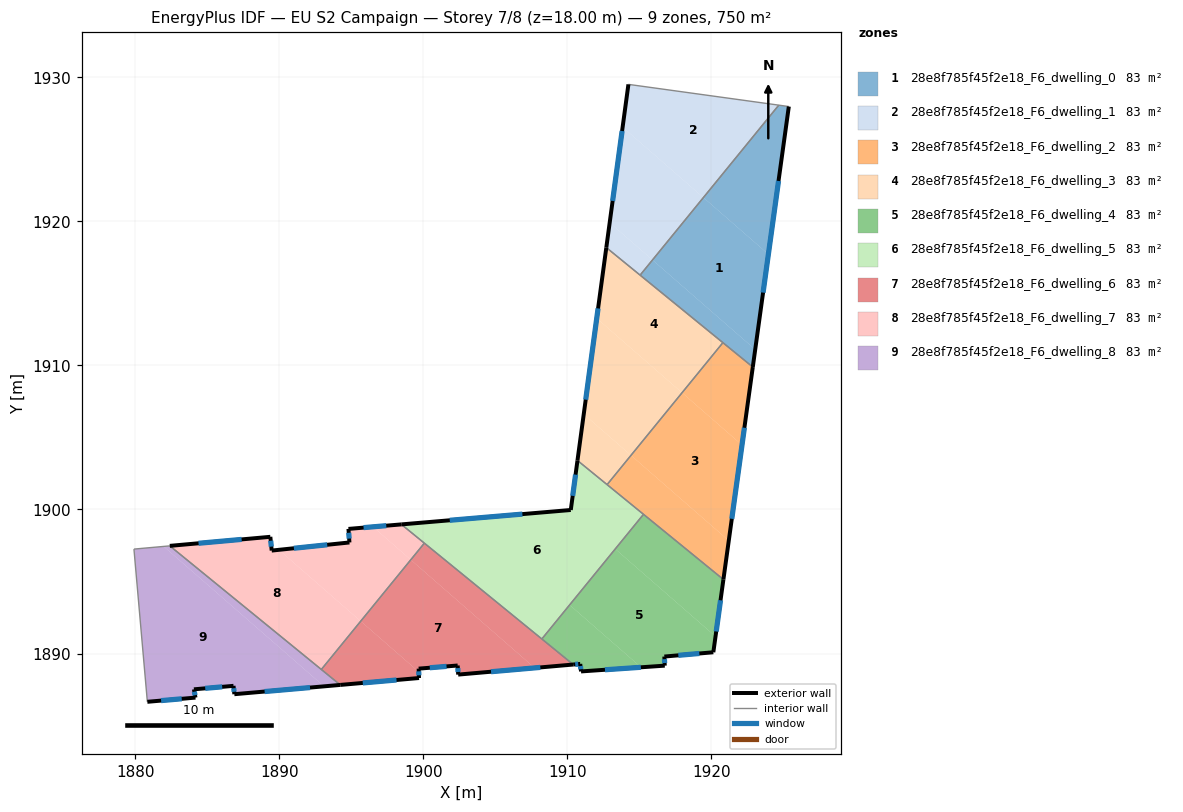
=== STOREY PLAN SPEC (per zone: floor XY polygon, exterior-wall plan segments, windows/doors) ===
zone 1: 28e8f785f45f2e18_F6_dwelling_0  (83.3 m²)
  floor: (1923.95, 1917.72) (1923.03, 1911.10) (1915.91, 1917.32) (1919.44, 1921.65)
  floor: (1925.37, 1927.97) (1923.95, 1917.72) (1919.44, 1921.65) (1924.67, 1928.07)
  floor: (1923.03, 1911.10) (1922.87, 1909.89) (1915.05, 1916.27) (1915.91, 1917.32)
  exterior wall: (1922.87, 1909.89) – (1925.37, 1927.97)  [18.3 m]
    window: (1923.58, 1915.06) – (1924.65, 1922.81)  [10.1 m²]
  interior walls: 4
zone 2: 28e8f785f45f2e18_F6_dwelling_1  (83.3 m²)
  floor: (1924.67, 1928.07) (1919.44, 1921.65) (1913.83, 1926.55) (1914.23, 1929.51)
  floor: (1919.44, 1921.65) (1915.91, 1917.32) (1912.93, 1919.92) (1913.83, 1926.55)
  floor: (1915.91, 1917.32) (1915.05, 1916.27) (1912.70, 1918.18) (1912.93, 1919.92)
  exterior wall: (1914.23, 1929.51) – (1912.70, 1918.18)  [11.4 m]
    window: (1913.79, 1926.27) – (1913.14, 1921.42)  [6.3 m²]
  interior walls: 3
zone 3: 28e8f785f45f2e18_F6_dwelling_2  (83.3 m²)
  floor: (1922.12, 1904.48) (1921.20, 1897.84) (1914.41, 1903.76) (1917.96, 1908.11)
  floor: (1922.87, 1909.89) (1922.12, 1904.48) (1917.96, 1908.11) (1920.79, 1911.58)
  floor: (1921.20, 1897.84) (1920.83, 1895.14) (1912.75, 1901.73) (1914.41, 1903.76)
  exterior wall: (1920.83, 1895.14) – (1922.87, 1909.89)  [14.9 m]
    window: (1921.41, 1899.35) – (1922.28, 1905.67)  [8.2 m²]
  interior walls: 4
zone 4: 28e8f785f45f2e18_F6_dwelling_3  (83.3 m²)
  floor: (1920.79, 1911.58) (1917.96, 1908.11) (1912.03, 1913.27) (1912.70, 1918.18)
  floor: (1917.96, 1908.11) (1914.41, 1903.76) (1911.13, 1906.62) (1912.03, 1913.27)
  floor: (1914.41, 1903.76) (1912.75, 1901.73) (1910.70, 1903.40) (1911.13, 1906.62)
  exterior wall: (1912.70, 1918.18) – (1910.70, 1903.40)  [14.9 m]
    window: (1912.13, 1913.96) – (1911.27, 1907.62)  [8.2 m²]
  interior walls: 4
zone 5: 28e8f785f45f2e18_F6_dwelling_4  (83.3 m²)
  floor: (1920.83, 1895.14) (1920.28, 1891.19) (1913.32, 1897.26) (1915.28, 1899.66)
  floor: (1920.28, 1891.19) (1920.13, 1890.09) (1916.73, 1889.79) (1916.76, 1889.16) (1915.11, 1889.05) (1910.15, 1893.38) (1913.32, 1897.26)
  floor: (1915.11, 1889.05) (1910.94, 1888.76) (1910.89, 1889.28) (1910.40, 1889.24) (1908.22, 1891.01) (1910.15, 1893.38)
  exterior wall: (1920.13, 1890.09) – (1920.83, 1895.14)  [5.1 m]
    window: (1920.33, 1891.53) – (1920.63, 1893.70)  [2.8 m²]
  exterior wall: (1916.73, 1889.79) – (1920.13, 1890.09)  [3.4 m]
    window: (1917.70, 1889.88) – (1919.16, 1890.00)  [1.9 m²]
  exterior wall: (1916.76, 1889.16) – (1916.73, 1889.79)  [0.6 m]
    window: (1916.75, 1889.34) – (1916.74, 1889.61)  [0.3 m²]
  exterior wall: (1910.94, 1888.76) – (1916.76, 1889.16)  [5.8 m]
    window: (1912.60, 1888.87) – (1915.10, 1889.05)  [3.2 m²]
  exterior wall: (1910.89, 1889.28) – (1910.94, 1888.76)  [0.5 m]
    window: (1910.90, 1889.13) – (1910.93, 1888.91)  [0.3 m²]
  exterior wall: (1910.40, 1889.24) – (1910.89, 1889.28)  [0.5 m]
    window: (1910.54, 1889.25) – (1910.75, 1889.27)  [0.3 m²]
  interior walls: 3
zone 6: 28e8f785f45f2e18_F6_dwelling_5  (83.3 m²)
  floor: (1915.28, 1899.66) (1908.22, 1891.01) (1898.47, 1898.96) (1910.23, 1899.96) (1910.70, 1903.40)
  exterior wall: (1910.70, 1903.40) – (1910.23, 1899.96)  [3.5 m]
    window: (1910.56, 1902.42) – (1910.36, 1900.95)  [1.9 m²]
  exterior wall: (1910.23, 1899.96) – (1898.47, 1898.96)  [11.8 m]
    window: (1906.87, 1899.68) – (1901.83, 1899.25)  [6.5 m²]
  interior walls: 5
zone 7: 28e8f785f45f2e18_F6_dwelling_6  (83.3 m²)
  floor: (1910.40, 1889.24) (1907.73, 1889.00) (1899.13, 1896.51) (1900.07, 1897.66)
  floor: (1907.73, 1889.00) (1902.42, 1888.54) (1902.38, 1889.17) (1899.67, 1888.95) (1899.68, 1888.73) (1895.65, 1892.25) (1899.13, 1896.51)
  floor: (1899.68, 1888.73) (1899.70, 1888.30) (1894.23, 1887.82) (1892.92, 1888.89) (1895.65, 1892.25)
  exterior wall: (1902.42, 1888.54) – (1910.40, 1889.24)  [8.0 m]
    window: (1904.70, 1888.74) – (1908.12, 1889.04)  [4.4 m²]
  exterior wall: (1902.38, 1889.17) – (1902.42, 1888.54)  [0.6 m]
    window: (1902.39, 1888.99) – (1902.41, 1888.72)  [0.3 m²]
  exterior wall: (1899.67, 1888.95) – (1902.38, 1889.17)  [2.7 m]
    window: (1900.45, 1889.01) – (1901.61, 1889.11)  [1.5 m²]
  exterior wall: (1899.70, 1888.30) – (1899.67, 1888.95)  [0.7 m]
    window: (1899.69, 1888.49) – (1899.68, 1888.77)  [0.4 m²]
  exterior wall: (1894.23, 1887.82) – (1899.70, 1888.30)  [5.5 m]
    window: (1895.79, 1887.96) – (1898.14, 1888.16)  [3.0 m²]
  interior walls: 4
zone 8: 28e8f785f45f2e18_F6_dwelling_7  (83.3 m²)
  floor: (1899.13, 1896.51) (1895.65, 1892.25) (1889.97, 1897.20) (1894.87, 1897.71) (1894.80, 1898.65) (1896.50, 1898.80)
  floor: (1889.97, 1897.20) (1895.65, 1892.25) (1892.92, 1888.89) (1882.40, 1897.47) (1889.38, 1898.10) (1889.47, 1897.15)
  floor: (1900.07, 1897.66) (1899.13, 1896.51) (1896.50, 1898.80) (1898.47, 1898.96)
  exterior wall: (1889.47, 1897.15) – (1889.38, 1898.10)  [1.0 m]
    window: (1889.44, 1897.42) – (1889.40, 1897.83)  [0.5 m²]
  exterior wall: (1894.87, 1897.71) – (1889.47, 1897.15)  [5.4 m]
    window: (1893.33, 1897.55) – (1891.01, 1897.31)  [3.0 m²]
  exterior wall: (1894.80, 1898.65) – (1894.87, 1897.71)  [0.9 m]
    window: (1894.82, 1898.38) – (1894.85, 1897.98)  [0.5 m²]
  exterior wall: (1898.47, 1898.96) – (1894.80, 1898.65)  [3.7 m]
    window: (1897.42, 1898.88) – (1895.85, 1898.74)  [2.0 m²]
  exterior wall: (1889.38, 1898.10) – (1882.40, 1897.47)  [7.0 m]
    window: (1887.38, 1897.92) – (1884.39, 1897.65)  [3.9 m²]
  interior walls: 3
zone 9: 28e8f785f45f2e18_F6_dwelling_8  (83.3 m²)
  floor: (1893.10, 1887.72) (1886.88, 1887.18) (1886.82, 1887.76) (1884.07, 1887.52) (1884.18, 1886.94) (1880.84, 1886.65) (1879.91, 1897.25) (1881.97, 1897.44)
  floor: (1894.23, 1887.82) (1893.10, 1887.72) (1881.97, 1897.44) (1882.40, 1897.47)
  exterior wall: (1884.18, 1886.94) – (1884.07, 1887.52)  [0.6 m]
    window: (1884.15, 1887.11) – (1884.10, 1887.35)  [0.3 m²]
  exterior wall: (1880.84, 1886.65) – (1884.18, 1886.94)  [3.4 m]
    window: (1881.79, 1886.73) – (1883.23, 1886.86)  [1.8 m²]
  exterior wall: (1886.88, 1887.18) – (1894.23, 1887.82)  [7.4 m]
    window: (1888.98, 1887.36) – (1892.13, 1887.64)  [4.1 m²]
  exterior wall: (1886.82, 1887.76) – (1886.88, 1887.18)  [0.6 m]
    window: (1886.84, 1887.59) – (1886.86, 1887.34)  [0.3 m²]
  exterior wall: (1884.07, 1887.52) – (1886.82, 1887.76)  [2.8 m]
    window: (1884.86, 1887.59) – (1886.03, 1887.69)  [1.5 m²]
  interior walls: 4

=== DERIVED (storey summary) ===
Building: EU S2 Campaign
Storey: 7 of 8  (floor level z = 18.00 m)
Storey gross floor area: 749.5 m²
Zones on this storey: 9
  - 28e8f785f45f2e18_F6_dwelling_0: floor 83.3 m²; exterior wall 18.3 m (54.8 m²); 1 window(s) 10.1 m²; WWR 18.4%
  - 28e8f785f45f2e18_F6_dwelling_1: floor 83.3 m²; exterior wall 11.4 m (34.3 m²); 1 window(s) 6.3 m²; WWR 18.4%
  - 28e8f785f45f2e18_F6_dwelling_2: floor 83.3 m²; exterior wall 14.9 m (44.7 m²); 1 window(s) 8.2 m²; WWR 18.4%
  - 28e8f785f45f2e18_F6_dwelling_3: floor 83.3 m²; exterior wall 14.9 m (44.7 m²); 1 window(s) 8.2 m²; WWR 18.4%
  - 28e8f785f45f2e18_F6_dwelling_4: floor 83.3 m²; exterior wall 16.0 m (48.0 m²); 6 window(s) 8.8 m²; WWR 18.4%
  - 28e8f785f45f2e18_F6_dwelling_5: floor 83.3 m²; exterior wall 15.3 m (45.8 m²); 2 window(s) 8.4 m²; WWR 18.4%
  - 28e8f785f45f2e18_F6_dwelling_6: floor 83.3 m²; exterior wall 17.5 m (52.5 m²); 5 window(s) 9.6 m²; WWR 18.4%
  - 28e8f785f45f2e18_F6_dwelling_7: floor 83.3 m²; exterior wall 18.0 m (54.1 m²); 5 window(s) 9.9 m²; WWR 18.4%
  - 28e8f785f45f2e18_F6_dwelling_8: floor 83.3 m²; exterior wall 14.7 m (44.0 m²); 5 window(s) 8.1 m²; WWR 18.4%
Zone adjacency (shared interzone walls):
  - 28e8f785f45f2e18_F6_dwelling_0 ↔ 28e8f785f45f2e18_F6_dwelling_1
  - 28e8f785f45f2e18_F6_dwelling_0 ↔ 28e8f785f45f2e18_F6_dwelling_2
  - 28e8f785f45f2e18_F6_dwelling_0 ↔ 28e8f785f45f2e18_F6_dwelling_3
  - 28e8f785f45f2e18_F6_dwelling_1 ↔ 28e8f785f45f2e18_F6_dwelling_3
  - 28e8f785f45f2e18_F6_dwelling_2 ↔ 28e8f785f45f2e18_F6_dwelling_3
  - 28e8f785f45f2e18_F6_dwelling_2 ↔ 28e8f785f45f2e18_F6_dwelling_4
  - 28e8f785f45f2e18_F6_dwelling_2 ↔ 28e8f785f45f2e18_F6_dwelling_5
  - 28e8f785f45f2e18_F6_dwelling_3 ↔ 28e8f785f45f2e18_F6_dwelling_5
  - 28e8f785f45f2e18_F6_dwelling_4 ↔ 28e8f785f45f2e18_F6_dwelling_5
  - 28e8f785f45f2e18_F6_dwelling_4 ↔ 28e8f785f45f2e18_F6_dwelling_6
  - 28e8f785f45f2e18_F6_dwelling_5 ↔ 28e8f785f45f2e18_F6_dwelling_6
  - 28e8f785f45f2e18_F6_dwelling_5 ↔ 28e8f785f45f2e18_F6_dwelling_7
  - 28e8f785f45f2e18_F6_dwelling_6 ↔ 28e8f785f45f2e18_F6_dwelling_7
  - 28e8f785f45f2e18_F6_dwelling_6 ↔ 28e8f785f45f2e18_F6_dwelling_8
  - 28e8f785f45f2e18_F6_dwelling_7 ↔ 28e8f785f45f2e18_F6_dwelling_8